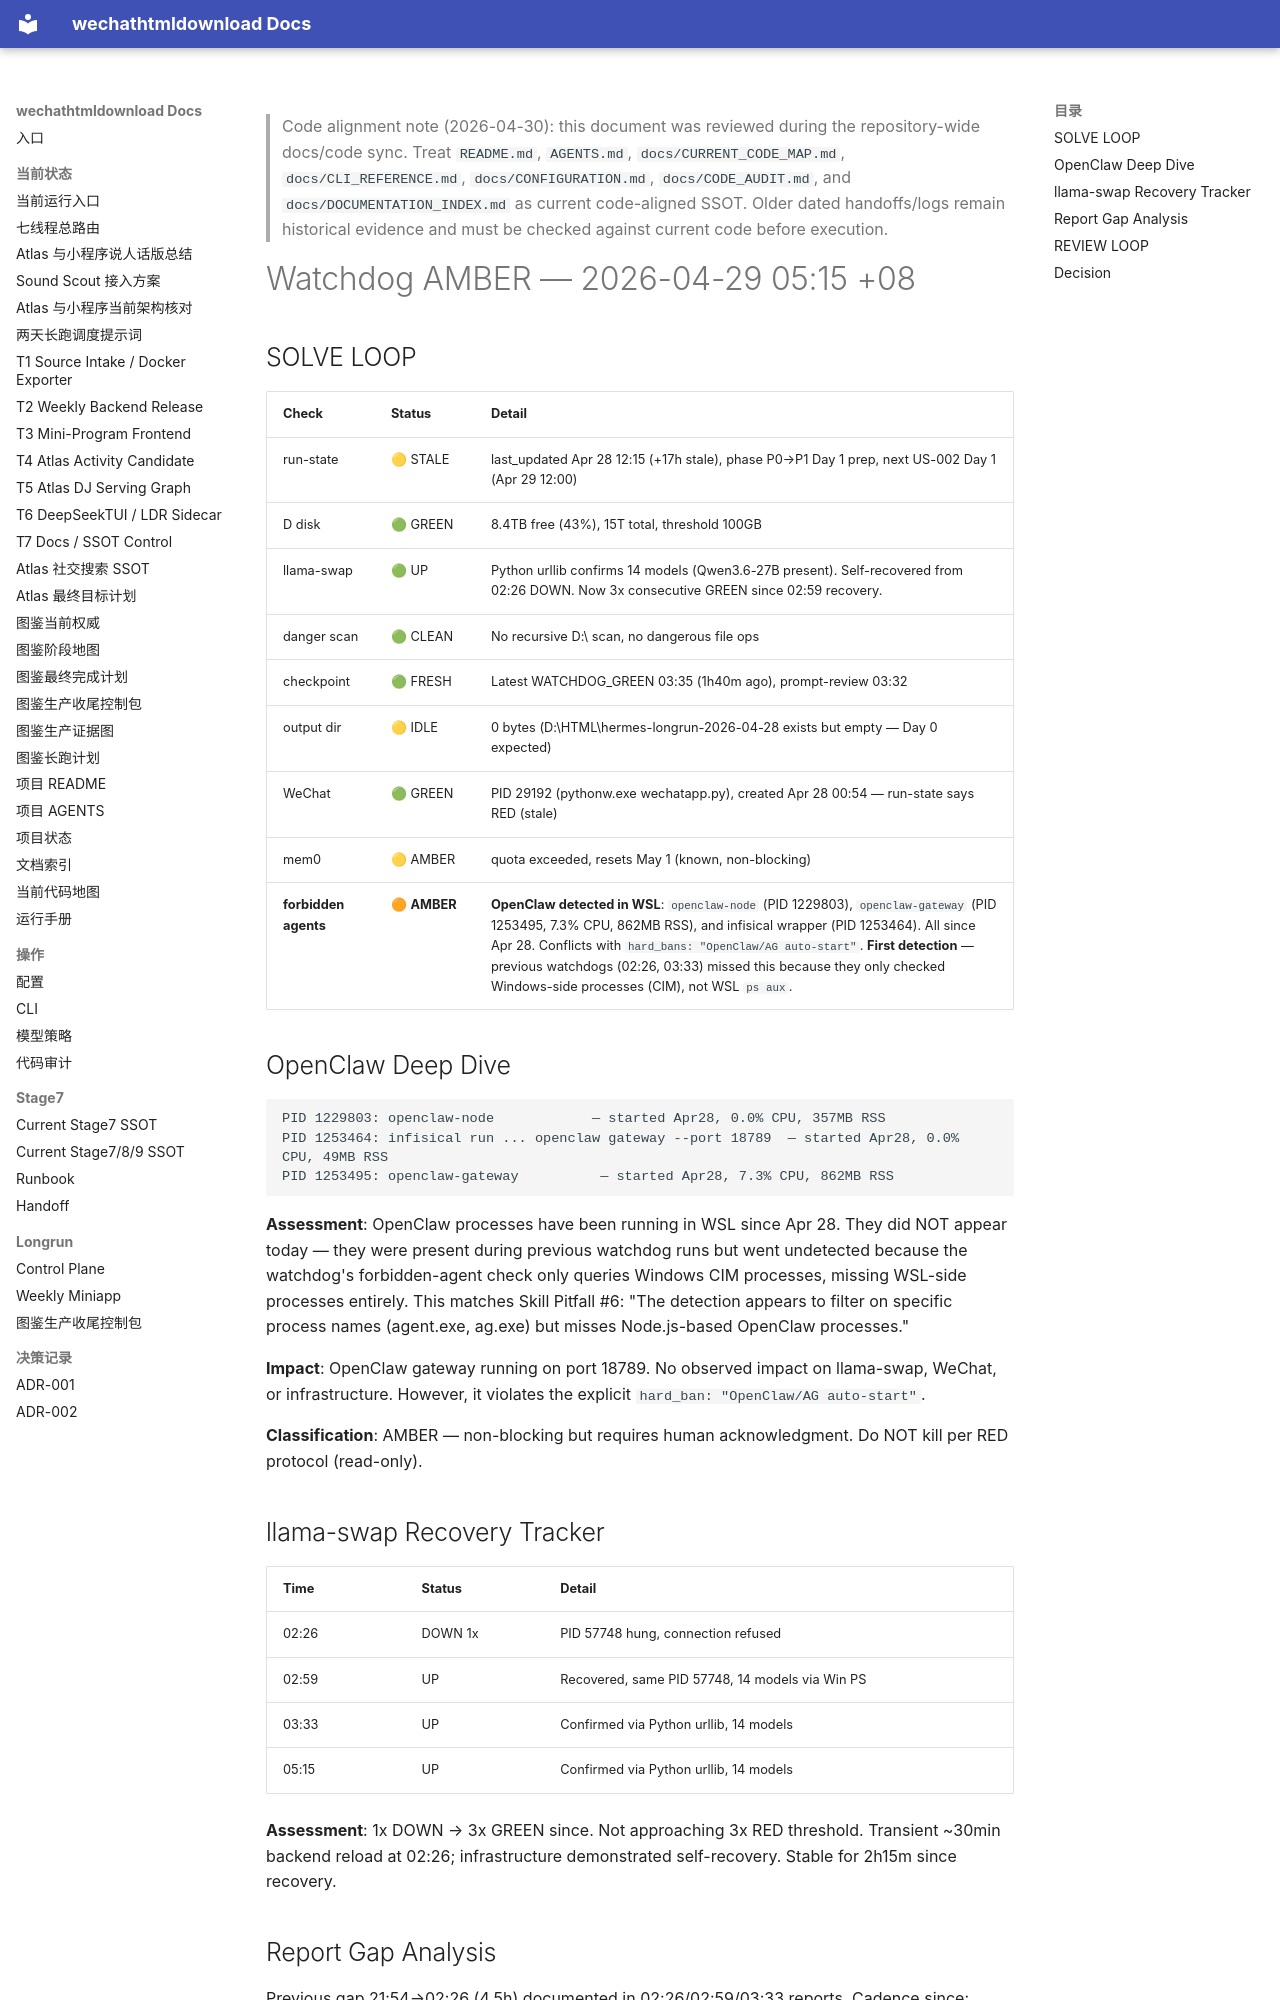

repository: yutianyu111602-glitch/wechathtmldownload · page: longrun/hermes-7day/reports/WATCHDOG_AMBER_2026-04-29_0515.html · generator: mkdocs

<!-- CODE_ALIGNMENT_2026_04_30_START -->
> Code alignment note (2026-04-30): this document was reviewed during the repository-wide docs/code sync. Treat `README.md`, `AGENTS.md`, `docs/CURRENT_CODE_MAP.md`, `docs/CLI_REFERENCE.md`, `docs/CONFIGURATION.md`, `docs/CODE_AUDIT.md`, and `docs/DOCUMENTATION_INDEX.md` as current code-aligned SSOT. Older dated handoffs/logs remain historical evidence and must be checked against current code before execution.
<!-- CODE_ALIGNMENT_2026_04_30_END -->

# Watchdog AMBER — 2026-04-29 05:15 +08

## SOLVE LOOP

| Check | Status | Detail |
|-------|--------|--------|
| run-state | 🟡 STALE | last_updated Apr 28 12:15 (+17h stale), phase P0→P1 Day 1 prep, next US-002 Day 1 (Apr 29 12:00) |
| D disk | 🟢 GREEN | 8.4TB free (43%), 15T total, threshold 100GB |
| llama-swap | 🟢 UP | Python urllib confirms 14 models (Qwen3.6-27B present). Self-recovered from 02:26 DOWN. Now 3x consecutive GREEN since 02:59 recovery. |
| danger scan | 🟢 CLEAN | No recursive D:\ scan, no dangerous file ops |
| checkpoint | 🟢 FRESH | Latest WATCHDOG_GREEN 03:35 (1h40m ago), prompt-review 03:32 |
| output dir | 🟡 IDLE | 0 bytes (D:\HTML\hermes-longrun-2026-04-28 exists but empty — Day 0 expected) |
| WeChat | 🟢 GREEN | PID 29192 (pythonw.exe wechatapp.py), created Apr 28 00:54 — run-state says RED (stale) |
| mem0 | 🟡 AMBER | quota exceeded, resets May 1 (known, non-blocking) |
| **forbidden agents** | 🟠 **AMBER** | **OpenClaw detected in WSL**: `openclaw-node` (PID 1229803), `openclaw-gateway` (PID 1253495, 7.3% CPU, 862MB RSS), and infisical wrapper (PID 1253464). All since Apr 28. Conflicts with `hard_bans: "OpenClaw/AG auto-start"`. **First detection** — previous watchdogs (02:26, 03:33) missed this because they only checked Windows-side processes (CIM), not WSL `ps aux`. |

## OpenClaw Deep Dive

```
PID 1229803: openclaw-node            — started Apr28, 0.0% CPU, 357MB RSS
PID 1253464: infisical run ... openclaw gateway --port 18789  — started Apr28, 0.0% CPU, 49MB RSS
PID 1253495: openclaw-gateway          — started Apr28, 7.3% CPU, 862MB RSS
```

**Assessment**: OpenClaw processes have been running in WSL since Apr 28. They did NOT appear today — they were present during previous watchdog runs but went undetected because the watchdog's forbidden-agent check only queries Windows CIM processes, missing WSL-side processes entirely. This matches Skill Pitfall #6: "The detection appears to filter on specific process names (agent.exe, ag.exe) but misses Node.js-based OpenClaw processes."

**Impact**: OpenClaw gateway running on port 18789. No observed impact on llama-swap, WeChat, or infrastructure. However, it violates the explicit `hard_ban: "OpenClaw/AG auto-start"`.

**Classification**: AMBER — non-blocking but requires human acknowledgment. Do NOT kill per RED protocol (read-only).

## llama-swap Recovery Tracker

| Time | Status | Detail |
|------|--------|--------|
| 02:26 | DOWN 1x | PID 57748 hung, connection refused |
| 02:59 | UP | Recovered, same PID 57748, 14 models via Win PS |
| 03:33 | UP | Confirmed via Python urllib, 14 models |
| 05:15 | UP | Confirmed via Python urllib, 14 models |

**Assessment**: 1x DOWN → 3x GREEN since. Not approaching 3x RED threshold. Transient ~30min backend reload at 02:26; infrastructure demonstrated self-recovery. Stable for 2h15m since recovery.
